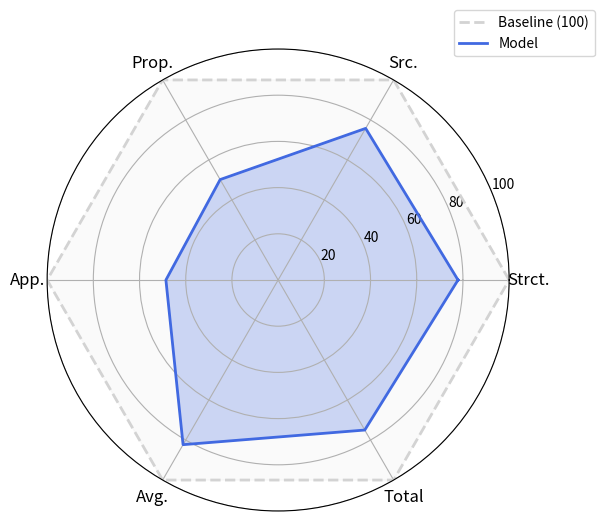

Generate this figure with matplotlib: (Note: this script raises an exception after producing the figure.)
import matplotlib.pyplot as plt
import numpy as np

# 指标
labels = ["Strct.", "Src.", "Prop.", "App.", "Avg.", "Total"]
num_vars = len(labels)

# baseline (100)
baseline = np.ones(num_vars) * 100

# 模型数据 (示例)
model_scores = np.array([77.87, 75.79, 50.2, 48.58, 82.31, 75])

# 角度
angles = np.linspace(0, 2 * np.pi, num_vars, endpoint=False).tolist()
baseline = np.concatenate((baseline, [baseline[0]]))
model_scores = np.concatenate((model_scores, [model_scores[0]]))
angles += angles[:1]

# 画图
fig, ax = plt.subplots(figsize=(6, 6), subplot_kw=dict(polar=True))

# baseline 外圈
ax.plot(angles, baseline, color="lightgray", linewidth=2, linestyle="--", label="Baseline (100)")
ax.fill(angles, baseline, color="lightgray", alpha=0.1)

# 模型数据 内圈
ax.plot(angles, model_scores, color="royalblue", linewidth=2, label="Model")
ax.fill(angles, model_scores, color="royalblue", alpha=0.25)

# 设置坐标轴
ax.set_xticks(angles[:-1])
ax.set_xticklabels(labels, fontsize=12)
ax.set_yticks([20, 40, 60, 80, 100])
ax.set_yticklabels(["20", "40", "60", "80", "100"], fontsize=10)
ax.set_ylim(0, 100)

ax.legend(loc="upper right", bbox_to_anchor=(1.2, 1.1))
plt.savefig("./results/round_figure.png", dpi=600, bbox_inches="tight")
plt.close()
